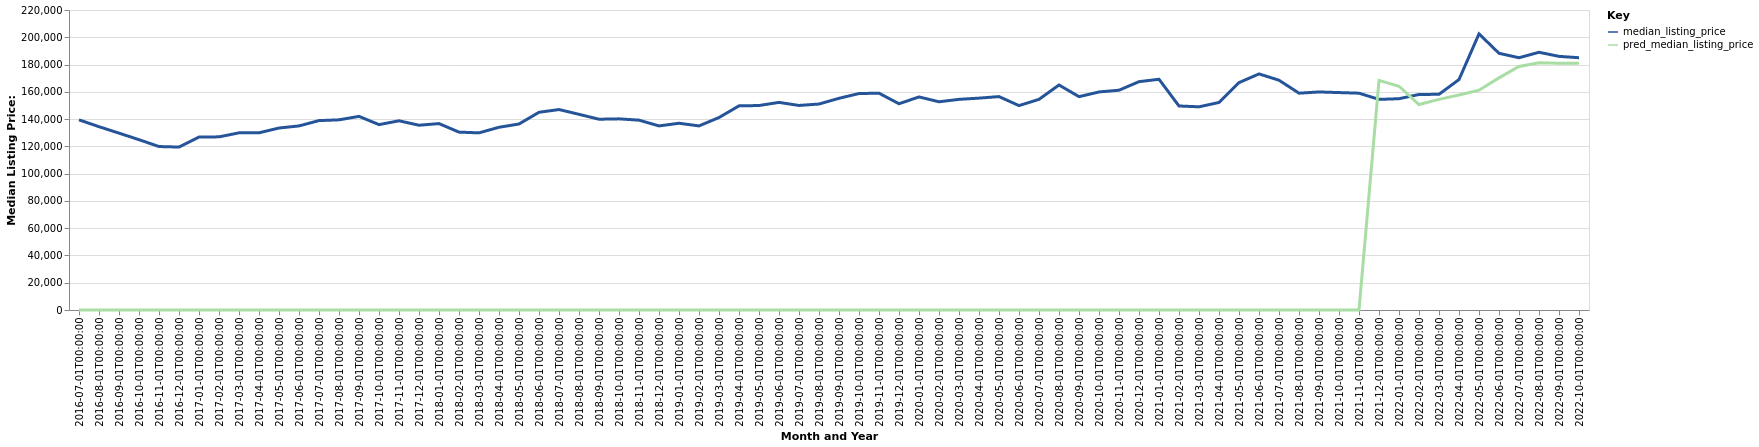

The data file committed next to this chart (first rows):
date, time_idx, median_listing_price, thirty_year_interest_rate_five, month, county_name, active_listing_count, pred_median_listing_price, month_year
2016-07-01, 0, 139450, 3.72, 7, Parkersburg-Vienna, WV, 324.0, 0, Jul-2016
2016-08-01, 1, 134425, 3.73, 8, Parkersburg-Vienna, WV, 321.0, 0, Aug-2016
2016-09-01, 2, 129700, 3.66, 9, Parkersburg-Vienna, WV, 335.0, 0, Sep-2016
2016-10-01, 3, 124900, 3.64, 10, Parkersburg-Vienna, WV, 335.0, 0, Oct-2016
2016-11-01, 4, 119875, 3.66, 11, Parkersburg-Vienna, WV, 341.0, 0, Nov-2016
2016-12-01, 5, 119500, 3.48, 12, Parkersburg-Vienna, WV, 333.0, 0, Dec-2016
2017-01-01, 6, 126850, 3.45, 1, Parkersburg-Vienna, WV, 321.0, 0, Jan-2017
2017-02-01, 7, 126975, 3.5, 2, Parkersburg-Vienna, WV, 310.0, 0, Feb-2017
2017-03-01, 8, 129900, 3.52, 3, Parkersburg-Vienna, WV, 306.0, 0, Mar-2017
2017-04-01, 9, 129950, 4.03, 4, Parkersburg-Vienna, WV, 294.0, 0, Apr-2017
2017-05-01, 10, 133450, 4.32, 5, Parkersburg-Vienna, WV, 312.0, 0, May-2017
2017-06-01, 11, 135000, 4.2, 6, Parkersburg-Vienna, WV, 328.0, 0, Jun-2017
2017-07-01, 12, 138900, 4.19, 7, Parkersburg-Vienna, WV, 344.0, 0, Jul-2017
2017-08-01, 13, 139450, 4.3, 8, Parkersburg-Vienna, WV, 353.0, 0, Aug-2017
2017-09-01, 14, 142000, 4.1, 9, Parkersburg-Vienna, WV, 346.0, 0, Sep-2017
2017-10-01, 15, 135950, 4.05, 10, Parkersburg-Vienna, WV, 330.0, 0, Oct-2017
2017-11-01, 16, 138750, 3.94, 11, Parkersburg-Vienna, WV, 310.0, 0, Nov-2017
2017-12-01, 17, 135500, 4.03, 12, Parkersburg-Vienna, WV, 296.0, 0, Dec-2017
2018-01-01, 18, 136700, 3.93, 1, Parkersburg-Vienna, WV, 281.0, 0, Jan-2018
2018-02-01, 19, 130450, 3.83, 2, Parkersburg-Vienna, WV, 258.0, 0, Feb-2018
2018-03-01, 20, 129900, 3.94, 3, Parkersburg-Vienna, WV, 255.0, 0, Mar-2018
2018-04-01, 21, 134000, 3.95, 4, Parkersburg-Vienna, WV, 268.0, 0, Apr-2018
2018-05-01, 22, 136400, 3.99, 5, Parkersburg-Vienna, WV, 269.0, 0, May-2018
2018-06-01, 23, 145000, 4.15, 6, Parkersburg-Vienna, WV, 275.0, 0, Jun-2018
2018-07-01, 24, 147000, 4.4, 7, Parkersburg-Vienna, WV, 293.0, 0, Jul-2018
2018-08-01, 25, 143500, 4.46, 8, Parkersburg-Vienna, WV, 298.0, 0, Aug-2018
2018-09-01, 26, 139900, 4.58, 9, Parkersburg-Vienna, WV, 290.0, 0, Sep-2018
2018-10-01, 27, 140175, 4.66, 10, Parkersburg-Vienna, WV, 290.0, 0, Oct-2018
2018-11-01, 28, 139225, 4.62, 11, Parkersburg-Vienna, WV, 281.0, 0, Nov-2018
2018-12-01, 29, 135000, 4.54, 12, Parkersburg-Vienna, WV, 281.0, 0, Dec-2018
2019-01-01, 30, 136950, 4.6, 1, Parkersburg-Vienna, WV, 269.0, 0, Jan-2019
2019-02-01, 31, 135000, 4.72, 2, Parkersburg-Vienna, WV, 259.0, 0, Feb-2019
2019-03-01, 32, 141143, 4.9, 3, Parkersburg-Vienna, WV, 240.0, 0, Mar-2019
2019-04-01, 33, 149700, 4.94, 4, Parkersburg-Vienna, WV, 217.0, 0, Apr-2019
2019-05-01, 34, 149950, 4.75, 5, Parkersburg-Vienna, WV, 216.0, 0, May-2019
2019-06-01, 35, 152250, 4.51, 6, Parkersburg-Vienna, WV, 229.0, 0, Jun-2019
2019-07-01, 36, 150000, 4.41, 7, Parkersburg-Vienna, WV, 271.0, 0, Jul-2019
2019-08-01, 37, 151045, 4.41, 8, Parkersburg-Vienna, WV, 286.0, 0, Aug-2019
2019-09-01, 38, 155239, 4.2, 9, Parkersburg-Vienna, WV, 296.0, 0, Sep-2019
2019-10-01, 39, 158750, 4.14, 10, Parkersburg-Vienna, WV, 303.0, 0, Oct-2019
2019-11-01, 40, 159000, 3.84, 11, Parkersburg-Vienna, WV, 292.0, 0, Nov-2019
2019-12-01, 41, 151250, 3.81, 12, Parkersburg-Vienna, WV, 288.0, 0, Dec-2019
2020-01-01, 42, 156250, 3.75, 1, Parkersburg-Vienna, WV, 277.0, 0, Jan-2020
2020-02-01, 43, 152700, 3.73, 2, Parkersburg-Vienna, WV, 276.0, 0, Feb-2020
2020-03-01, 44, 154475, 3.78, 3, Parkersburg-Vienna, WV, 258.0, 0, Mar-2020
2020-04-01, 45, 155375, 3.75, 4, Parkersburg-Vienna, WV, 245.0, 0, Apr-2020
2020-05-01, 46, 156500, 3.74, 5, Parkersburg-Vienna, WV, 227.0, 0, May-2020
2020-06-01, 47, 149900, 3.72, 6, Parkersburg-Vienna, WV, 209.0, 0, Jun-2020
2020-07-01, 48, 154475, 3.49, 7, Parkersburg-Vienna, WV, 181.0, 0, Jul-2020
2020-08-01, 49, 165000, 3.65, 8, Parkersburg-Vienna, WV, 173.0, 0, Aug-2020
2020-09-01, 50, 156450, 3.33, 9, Parkersburg-Vienna, WV, 184.0, 0, Sep-2020
2020-10-01, 51, 159900, 3.28, 10, Parkersburg-Vienna, WV, 184.0, 0, Oct-2020
2020-11-01, 52, 161175, 3.21, 11, Parkersburg-Vienna, WV, 174.0, 0, Nov-2020
2020-12-01, 53, 167450, 3.07, 12, Parkersburg-Vienna, WV, 167.0, 0, Dec-2020
2021-01-01, 54, 169200, 2.99, 1, Parkersburg-Vienna, WV, 159.0, 0, Jan-2021
2021-02-01, 55, 149625, 2.93, 2, Parkersburg-Vienna, WV, 135.0, 0, Feb-2021
2021-03-01, 56, 149000, 2.88, 3, Parkersburg-Vienna, WV, 113.0, 0, Mar-2021
2021-04-01, 57, 152200, 2.84, 4, Parkersburg-Vienna, WV, 104.0, 0, Apr-2021
2021-05-01, 58, 166750, 2.71, 5, Parkersburg-Vienna, WV, 103.0, 0, May-2021
2021-06-01, 59, 173125, 2.79, 6, Parkersburg-Vienna, WV, 106.0, 0, Jun-2021
... 16 more rows
